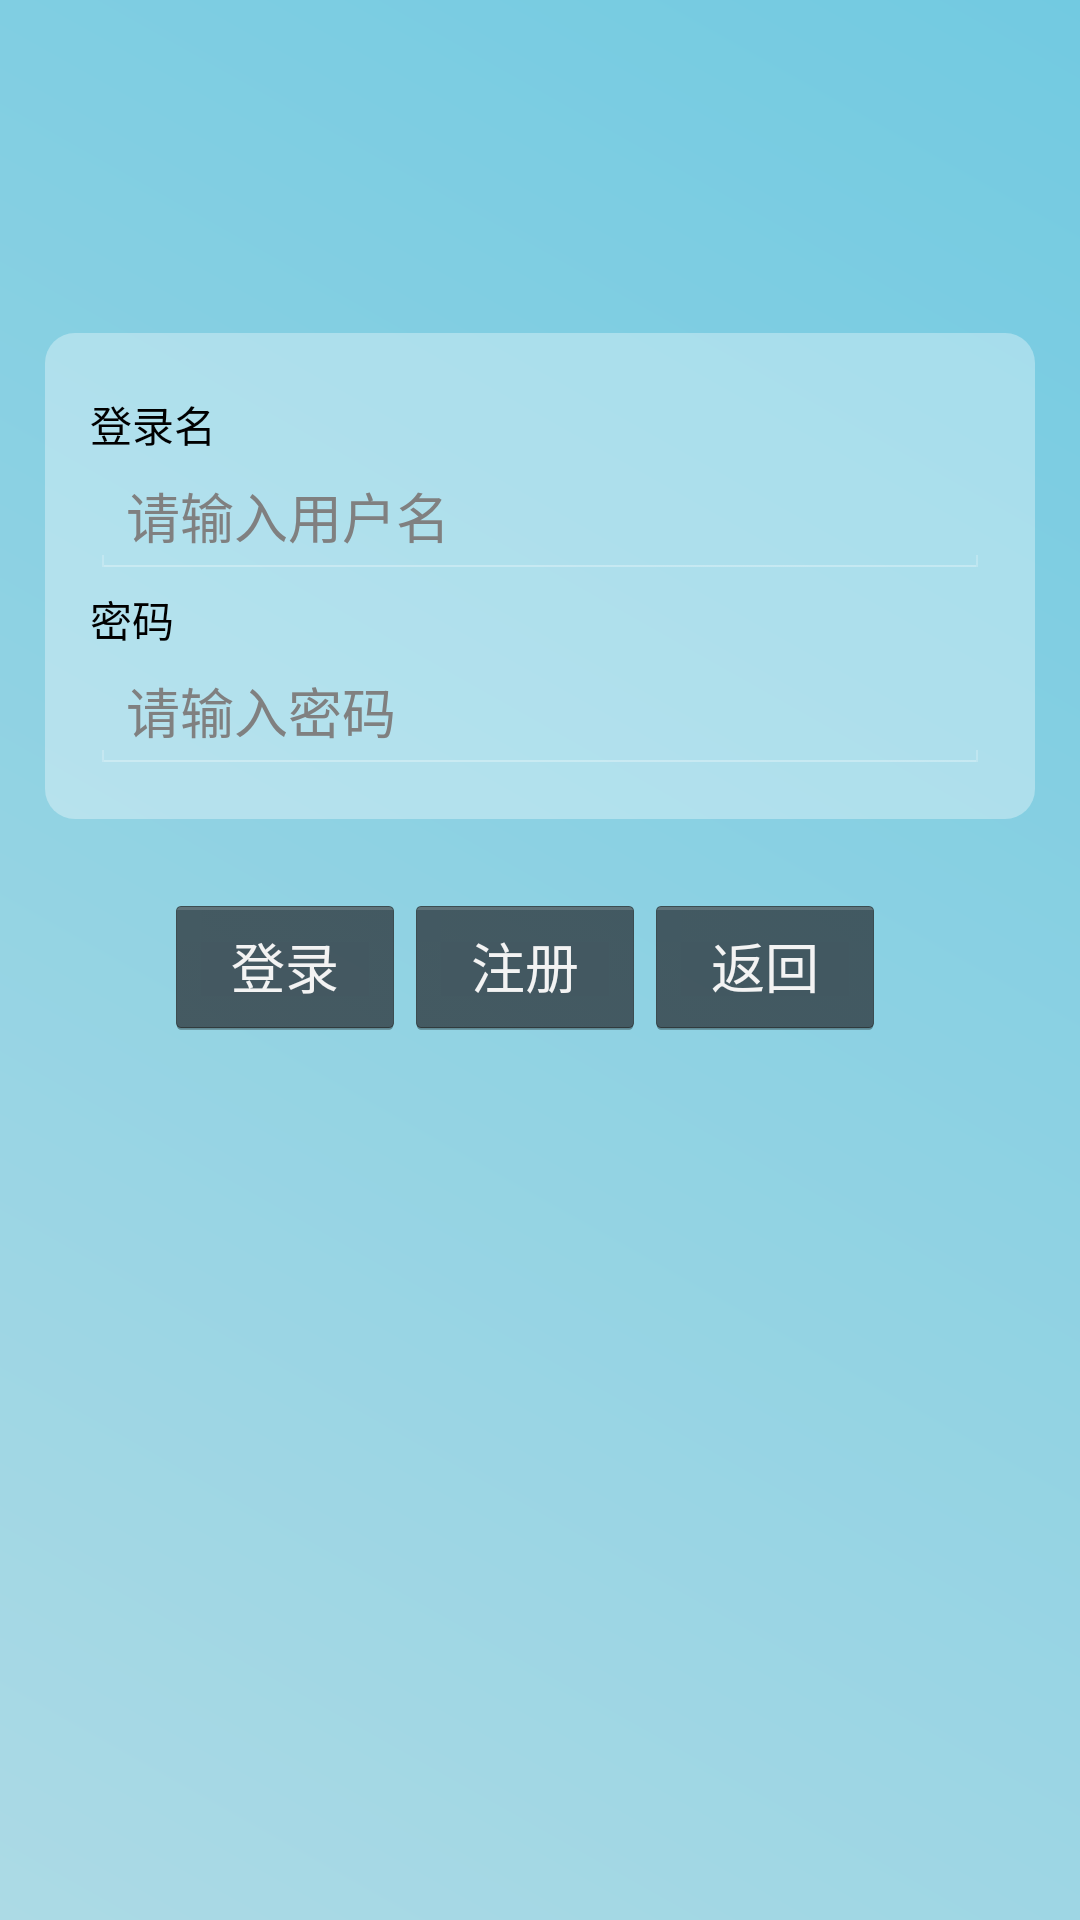

The Android layout XML behind this screen, and the referenced resources:
<!-- AndroidManifest.xml: application theme android:Theme.Holo -->
<!-- res/layout/home_login.xml -->
<?xml version="1.0" encoding="utf-8"?>
<LinearLayout xmlns:android="http://schemas.android.com/apk/res/android"
              android:orientation="vertical"
              android:layout_width="fill_parent"
              android:layout_height="fill_parent"
              android:background="@drawable/bg_loginorregister">

    <LinearLayout android:id="@+id/lay_login"
                  android:layout_width="match_parent"
                  android:layout_marginTop="40dp"
                  android:layout_height="56dp"
                  android:orientation="horizontal">

    </LinearLayout>
    <RelativeLayout android:id="@+id/login_div"
                    android:layout_width="wrap_content"
                    android:layout_height="wrap_content"
                    android:padding="15dip"
                    android:layout_margin="15dip"
                    android:background="@drawable/bg_login_div">
        <TextView
                android:id="@+id/username"
                android:layout_width="wrap_content"
                android:layout_height="wrap_content"
                android:layout_alignParentTop="true"
                android:layout_marginTop="5dp"
                android:textColor="@color/bg_black"
                android:text="登录名"/>
        <EditText
                android:id="@+id/txt_username"
                android:layout_width="fill_parent"
                android:layout_height="wrap_content"
                android:hint="请输入用户名"
                android:layout_below="@id/username"
                android:maxLines="2"
                android:inputType="text"/>
        <TextView
                android:id="@+id/password"
                android:layout_width="wrap_content"
                android:layout_height="wrap_content"
                android:layout_below="@id/txt_username"
                android:layout_marginTop="3dp"
                android:text="密码"
                android:textColor="@color/bg_black"/>
        <EditText
                android:id="@+id/txt_password"
                android:hint="请输入密码"
                android:inputType="textPassword"
                android:layout_width="fill_parent"
                android:layout_height="wrap_content"
                android:layout_below="@id/password"
                android:maxLines="2"/>

    </RelativeLayout>
    <LinearLayout android:layout_width="wrap_content"
                  android:layout_height="wrap_content"
                  android:layout_gravity="fill_horizontal"
                  android:layout_marginTop="10dp"
                  android:orientation="horizontal">
        <Button android:id="@+id/lay_login_button"
                android:layout_width="80dp"
                android:layout_height="wrap_content"
                android:layout_marginLeft="55dp"
                android:text="@string/login_button"/>
        <Button android:id="@+id/lay_register_button"
                android:layout_width="80dp"
                android:layout_height="wrap_content"
                android:text="@string/register_button"/>
        <Button android:id="@+id/lay_cancel_button"
                android:layout_width="80dp"
                android:text="@string/cancel_button"
                android:layout_marginLeft="0dp"
                android:layout_height="wrap_content"/>

    </LinearLayout>
</LinearLayout>
<!-- resources referenced by this layout -->
<resources>
  <color name="bg_black">#000000</color>
  <!-- drawable bg_login_div (drawable) -->
  <?xml version="1.0" encoding="UTF-8"?>
  <shape xmlns:android="http://schemas.android.com/apk/res/android">
      <solid android:color="#55FFFFFF" />
      
      <corners android:topLeftRadius="10dp" android:topRightRadius="10dp"
               android:bottomRightRadius="10dp" android:bottomLeftRadius="10dp"/>
  </shape>
  <!-- drawable bg_loginorregister (drawable) -->
  <?xml version="1.0" encoding="utf-8"?>
  <shape xmlns:android="http://schemas.android.com/apk/res/android">
      <gradient
              android:startColor="#FFACDAE5"
              android:endColor="#FF72CAE1"
              android:angle="45"
      />
  </shape>
  <string name="cancel_button">返回</string>
  <string name="login_button">登录</string>
  <string name="register_button">注册</string>
</resources>
